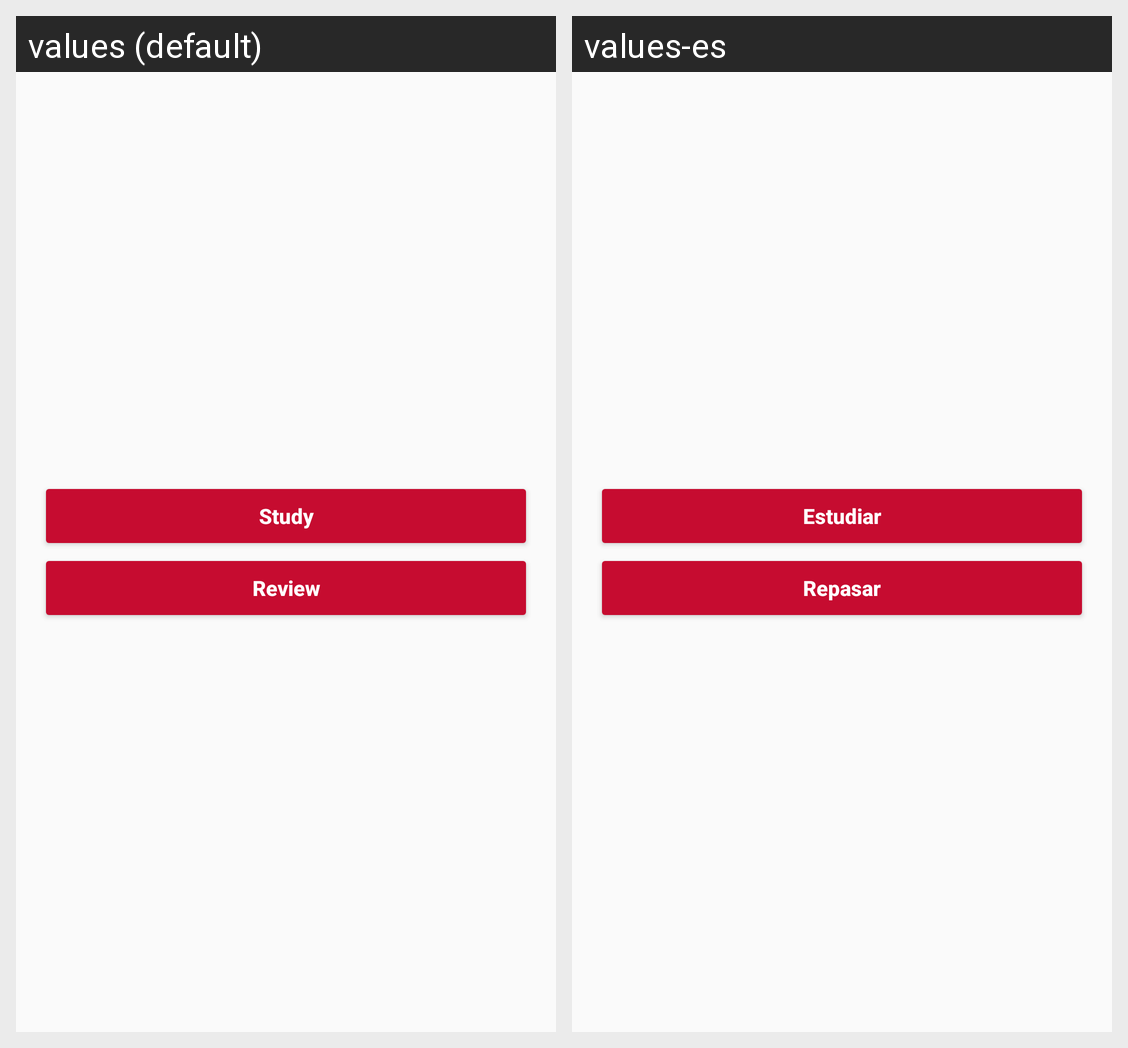

Locale-by-locale string values for the Android screen shown in this grid:
Android screen res/layout/content_main.xml rendered under 2 locales, left to right: values (default), values-es. Device: Nexus 5 (rendered at 1080×1920; each locale shown at half size, 540×960, under a caption strip naming it); theme AppTheme.
Strings drawn on this screen, with the default value and each locale's value (text and hints the layout hard-codes, and strings that could not be matched under every locale, appear in the picture but are not listed):

button_main_study
  values: Study
  values-es: Estudiar

button_main_review
  values: Review
  values-es: Repasar
